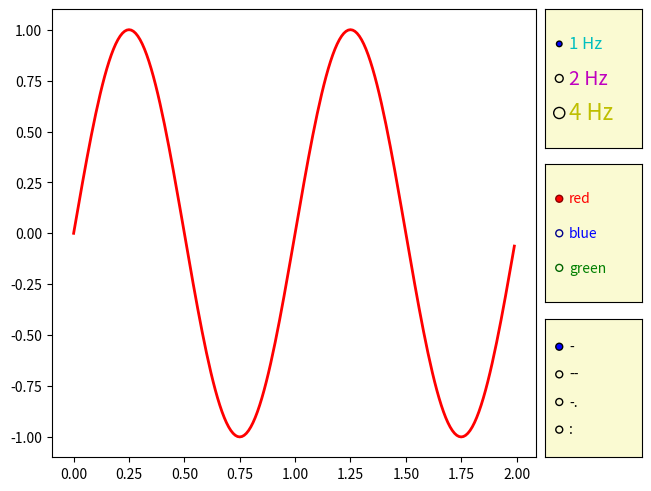

Reproduce this figure in Python.
import matplotlib.pyplot as plt
import numpy as np

from matplotlib.widgets import RadioButtons

t = np.arange(0.0, 2.0, 0.01)
s0 = np.sin(2*np.pi*t)
s1 = np.sin(4*np.pi*t)
s2 = np.sin(8*np.pi*t)

fig, ax = plt.subplot_mosaic(
    [
        ['main', 'freq'],
        ['main', 'color'],
        ['main', 'linestyle'],
    ],
    width_ratios=[5, 1],
    layout='constrained',
)
l, = ax['main'].plot(t, s0, lw=2, color='red')

radio_background = 'lightgoldenrodyellow'

ax['freq'].set_facecolor(radio_background)
radio = RadioButtons(ax['freq'], ('1 Hz', '2 Hz', '4 Hz'),
                     label_props={'color': 'cmy', 'fontsize': [12, 14, 16]},
                     radio_props={'s': [16, 32, 64]})


def hzfunc(label):
    hzdict = {'1 Hz': s0, '2 Hz': s1, '4 Hz': s2}
    ydata = hzdict[label]
    l.set_ydata(ydata)
    fig.canvas.draw()
radio.on_clicked(hzfunc)

ax['color'].set_facecolor(radio_background)
radio2 = RadioButtons(
    ax['color'], ('red', 'blue', 'green'),
    label_props={'color': ['red', 'blue', 'green']},
    radio_props={
        'facecolor': ['red', 'blue', 'green'],
        'edgecolor': ['darkred', 'darkblue', 'darkgreen'],
    })


def colorfunc(label):
    l.set_color(label)
    fig.canvas.draw()
radio2.on_clicked(colorfunc)

ax['linestyle'].set_facecolor(radio_background)
radio3 = RadioButtons(ax['linestyle'], ('-', '--', '-.', ':'))


def stylefunc(label):
    l.set_linestyle(label)
    fig.canvas.draw()
radio3.on_clicked(stylefunc)

plt.show()